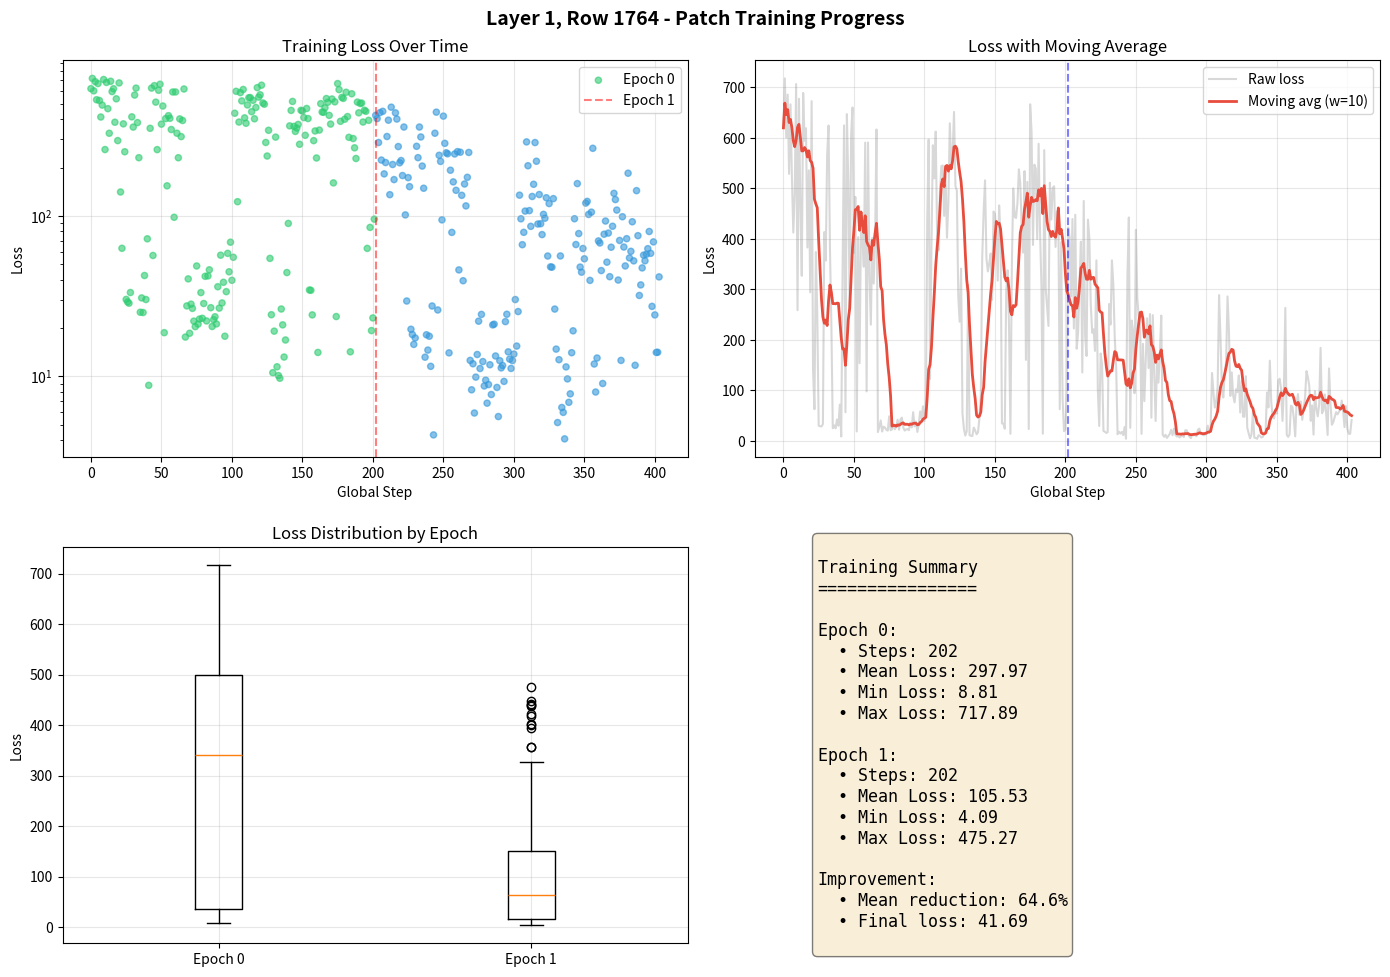

Source code (Python):
import matplotlib.pyplot as plt
import re

log_data = """
[2025-12-10 21:59:51.889658] Epoch 0 step 0 loss 619.9617
[2025-12-10 22:00:44.648816] Epoch 0 step 1 loss 717.8865
[2025-12-10 22:01:39.459761] Epoch 0 step 2 loss 600.7992
[2025-12-10 22:02:33.857169] Epoch 0 step 3 loss 685.8126
[2025-12-10 22:03:24.001815] Epoch 0 step 4 loss 528.7606
[2025-12-10 22:04:23.752297] Epoch 0 step 5 loss 666.6599
[2025-12-10 22:05:39.416968] Epoch 0 step 6 loss 523.0532
[2025-12-10 22:06:45.811933] Epoch 0 step 7 loss 412.6230
[2025-12-10 22:07:47.589934] Epoch 0 step 8 loss 489.6396
[2025-12-10 22:08:49.555171] Epoch 0 step 9 loss 706.6941
[2025-12-10 22:09:48.915469] Epoch 0 step 10 loss 258.8401
[2025-12-10 22:10:53.503235] Epoch 0 step 11 loss 677.5565
[2025-12-10 22:11:56.283018] Epoch 0 step 12 loss 465.3233
[2025-12-10 22:12:57.765955] Epoch 0 step 13 loss 326.9276
[2025-12-10 22:14:04.207677] Epoch 0 step 14 loss 689.1356
[2025-12-10 22:15:05.800748] Epoch 0 step 15 loss 594.1675
[2025-12-10 22:16:05.465069] Epoch 0 step 16 loss 619.1423
[2025-12-10 22:17:09.230559] Epoch 0 step 17 loss 382.9801
[2025-12-10 22:18:08.993093] Epoch 0 step 18 loss 535.8579
[2025-12-10 22:19:09.637981] Epoch 0 step 19 loss 294.3102
[2025-12-10 22:20:09.158860] Epoch 0 step 20 loss 672.8356
[2025-12-10 22:21:09.325307] Epoch 0 step 21 loss 140.8581
[2025-12-10 22:21:54.095071] Epoch 0 step 22 loss 62.8251
[2025-12-10 22:22:47.678487] Epoch 0 step 23 loss 374.1399
[2025-12-10 22:23:41.802894] Epoch 0 step 24 loss 250.8053
[2025-12-10 22:24:29.264963] Epoch 0 step 25 loss 30.1971
[2025-12-10 22:25:16.426063] Epoch 0 step 26 loss 29.1386
[2025-12-10 22:26:05.112421] Epoch 0 step 27 loss 28.5959
[2025-12-10 22:26:54.126053] Epoch 0 step 28 loss 33.3334
[2025-12-10 22:27:50.270221] Epoch 0 step 29 loss 413.6550
[2025-12-10 22:28:47.236071] Epoch 0 step 30 loss 357.2110
[2025-12-10 22:29:48.796016] Epoch 0 step 31 loss 565.5519
[2025-12-10 22:30:48.036050] Epoch 0 step 32 loss 624.5838
[2025-12-10 22:31:46.256755] Epoch 0 step 33 loss 380.9239
[2025-12-10 22:32:47.144973] Epoch 0 step 34 loss 230.3471
[2025-12-10 22:33:35.309620] Epoch 0 step 35 loss 25.1201
[2025-12-10 22:34:25.448367] Epoch 0 step 36 loss 30.8484
[2025-12-10 22:35:11.374343] Epoch 0 step 37 loss 25.0156
[2025-12-10 22:35:59.970299] Epoch 0 step 38 loss 42.5344
[2025-12-10 22:36:46.821277] Epoch 0 step 39 loss 30.1444
[2025-12-10 22:37:32.738133] Epoch 0 step 40 loss 71.9986
[2025-12-10 22:38:21.987234] Epoch 0 step 41 loss 8.8066
[2025-12-10 22:39:12.846422] Epoch 0 step 42 loss 351.0186
[2025-12-10 22:40:14.711680] Epoch 0 step 43 loss 624.8386
[2025-12-10 22:41:05.720425] Epoch 0 step 44 loss 56.6770
[2025-12-10 22:42:04.493555] Epoch 0 step 45 loss 647.2091
[2025-12-10 22:43:04.640241] Epoch 0 step 46 loss 510.9086
[2025-12-10 22:43:58.023860] Epoch 0 step 47 loss 258.6327
[2025-12-10 22:44:54.668105] Epoch 0 step 48 loss 605.3169
[2025-12-10 22:45:55.698081] Epoch 0 step 49 loss 660.2998
[2025-12-10 22:46:50.791559] Epoch 0 step 50 loss 372.5778
[2025-12-10 22:47:46.565040] Epoch 0 step 51 loss 483.2392
[2025-12-10 22:48:34.855073] Epoch 0 step 52 loss 18.7446
[2025-12-10 22:49:27.176558] Epoch 0 step 53 loss 403.4896
[2025-12-10 22:50:29.069749] Epoch 0 step 54 loss 153.8750
[2025-12-10 22:51:21.422091] Epoch 0 step 55 loss 420.7802
[2025-12-10 22:52:17.283984] Epoch 0 step 56 loss 405.0428
[2025-12-10 22:53:13.835894] Epoch 0 step 57 loss 344.8985
[2025-12-10 22:54:13.652484] Epoch 0 step 58 loss 590.7865
[2025-12-10 22:55:07.532713] Epoch 0 step 59 loss 98.0301
[2025-12-10 22:56:02.205038] Epoch 0 step 60 loss 591.0712
[2025-12-10 22:56:57.985403] Epoch 0 step 61 loss 327.1225
[2025-12-10 22:57:50.390098] Epoch 0 step 62 loss 230.2335
[2025-12-10 22:58:44.234880] Epoch 0 step 63 loss 401.6969
[2025-12-10 22:59:39.265153] Epoch 0 step 64 loss 311.6870
[2025-12-10 23:00:36.379198] Epoch 0 step 65 loss 392.6831
[2025-12-10 23:01:37.495874] Epoch 0 step 66 loss 616.7281
[2025-12-10 23:02:27.164389] Epoch 0 step 67 loss 17.6000
[2025-12-10 23:03:13.070640] Epoch 0 step 68 loss 27.5049
[2025-12-10 23:04:02.607514] Epoch 0 step 69 loss 40.5221
[2025-12-10 23:04:50.801745] Epoch 0 step 70 loss 18.5787
[2025-12-10 23:05:41.032387] Epoch 0 step 71 loss 28.2132
[2025-12-10 23:06:26.754278] Epoch 0 step 72 loss 26.5471
[2025-12-10 23:07:13.174535] Epoch 0 step 73 loss 22.1128
[2025-12-10 23:08:01.565713] Epoch 0 step 74 loss 20.4276
[2025-12-10 23:08:50.680141] Epoch 0 step 75 loss 48.7635
[2025-12-10 23:09:37.558504] Epoch 0 step 76 loss 21.1965
[2025-12-10 23:10:23.408870] Epoch 0 step 77 loss 22.7804
[2025-12-10 23:11:10.831784] Epoch 0 step 78 loss 33.2986
[2025-12-10 23:12:01.004592] Epoch 0 step 79 loss 23.0270
[2025-12-10 23:12:49.844727] Epoch 0 step 80 loss 28.4689
[2025-12-10 23:13:36.377464] Epoch 0 step 81 loss 42.0518
[2025-12-10 23:14:26.456831] Epoch 0 step 82 loss 22.1665
[2025-12-10 23:15:12.666066] Epoch 0 step 83 loss 42.2831
[2025-12-10 23:16:01.403217] Epoch 0 step 84 loss 46.1596
[2025-12-10 23:16:49.606547] Epoch 0 step 85 loss 26.8170
[2025-12-10 23:17:35.567751] Epoch 0 step 86 loss 20.4779
[2025-12-10 23:18:26.160986] Epoch 0 step 87 loss 22.5903
[2025-12-10 23:19:16.305735] Epoch 0 step 88 loss 23.5419
[2025-12-10 23:20:01.289309] Epoch 0 step 89 loss 21.2417
[2025-12-10 23:20:51.552276] Epoch 0 step 90 loss 36.2131
[2025-12-10 23:21:40.064513] Epoch 0 step 91 loss 26.6543
[2025-12-10 23:22:25.016091] Epoch 0 step 92 loss 56.9116
[2025-12-10 23:23:15.105300] Epoch 0 step 93 loss 28.6938
[2025-12-10 23:24:05.649097] Epoch 0 step 94 loss 38.5899
[2025-12-10 23:24:50.738412] Epoch 0 step 95 loss 17.8126
[2025-12-10 23:25:38.834639] Epoch 0 step 96 loss 33.7460
[2025-12-10 23:26:29.921366] Epoch 0 step 97 loss 58.4182
[2025-12-10 23:27:17.104340] Epoch 0 step 98 loss 44.8633
[2025-12-10 23:28:06.983453] Epoch 0 step 99 loss 68.5626
[2025-12-10 23:28:53.870640] Epoch 0 step 100 loss 39.7199
[2025-12-10 23:29:48.764476] Epoch 0 step 101 loss 55.2363
[2025-12-10 23:30:41.635349] Epoch 0 step 102 loss 435.6918
[2025-12-10 23:31:40.846435] Epoch 0 step 103 loss 596.6931
[2025-12-10 23:32:44.642389] Epoch 0 step 104 loss 122.5736
[2025-12-10 23:33:37.238610] Epoch 0 step 105 loss 383.9604
[2025-12-10 23:34:37.426765] Epoch 0 step 106 loss 585.5524
[2025-12-10 23:35:31.702060] Epoch 0 step 107 loss 519.9489
[2025-12-10 23:36:34.338749] Epoch 0 step 108 loss 612.5037
[2025-12-10 23:37:34.793924] Epoch 0 step 109 loss 407.6985
[2025-12-10 23:38:34.137902] Epoch 0 step 110 loss 377.3250
[2025-12-10 23:39:34.871637] Epoch 0 step 111 loss 490.8081
[2025-12-10 23:40:34.799155] Epoch 0 step 112 loss 544.0296
[2025-12-10 23:41:29.412040] Epoch 0 step 113 loss 545.4410
[2025-12-10 23:42:24.397144] Epoch 0 step 114 loss 445.5245
[2025-12-10 23:43:22.162476] Epoch 0 step 115 loss 524.4658
[2025-12-10 23:44:19.113077] Epoch 0 step 116 loss 402.3910
[2025-12-10 23:45:20.773621] Epoch 0 step 117 loss 473.0768
[2025-12-10 23:46:19.732022] Epoch 0 step 118 loss 629.0118
[2025-12-10 23:47:18.370198] Epoch 0 step 119 loss 548.9661
[2025-12-10 23:48:15.278414] Epoch 0 step 120 loss 567.9240
[2025-12-10 23:49:12.945000] Epoch 0 step 121 loss 651.4507
[2025-12-10 23:50:12.668036] Epoch 0 step 122 loss 504.5992
[2025-12-10 23:51:12.347418] Epoch 0 step 123 loss 495.7228
[2025-12-10 23:52:05.853428] Epoch 0 step 124 loss 286.5515
[2025-12-10 23:52:55.557853] Epoch 0 step 125 loss 235.9264
[2025-12-10 23:53:51.680556] Epoch 0 step 126 loss 341.1597
[2025-12-10 23:54:43.175728] Epoch 0 step 127 loss 54.3700
[2025-12-10 23:55:26.779817] Epoch 0 step 128 loss 24.2482
[2025-12-10 23:56:13.764244] Epoch 0 step 129 loss 10.5616
[2025-12-10 23:56:56.706870] Epoch 0 step 130 loss 19.1583
[2025-12-10 23:57:48.659812] Epoch 0 step 131 loss 309.4339
[2025-12-10 23:58:36.374870] Epoch 0 step 132 loss 11.4893
[2025-12-10 23:59:21.028861] Epoch 0 step 133 loss 10.1320
[2025-12-11 00:00:09.915272] Epoch 0 step 134 loss 9.7458
[2025-12-11 00:00:59.754501] Epoch 0 step 135 loss 26.3169
[2025-12-11 00:01:45.733215] Epoch 0 step 136 loss 20.9599
[2025-12-11 00:02:34.550977] Epoch 0 step 137 loss 13.2129
[2025-12-11 00:03:23.277497] Epoch 0 step 138 loss 16.8738
[2025-12-11 00:04:10.116664] Epoch 0 step 139 loss 44.3657
[2025-12-11 00:05:02.743128] Epoch 0 step 140 loss 89.7459
[2025-12-11 00:05:56.124862] Epoch 0 step 141 loss 363.5895
[2025-12-11 00:06:52.020944] Epoch 0 step 142 loss 453.7551
[2025-12-11 00:07:53.630001] Epoch 0 step 143 loss 516.0237
[2025-12-11 00:08:51.743443] Epoch 0 step 144 loss 360.8045
[2025-12-11 00:09:48.712136] Epoch 0 step 145 loss 335.7086
[2025-12-11 00:10:49.673183] Epoch 0 step 146 loss 351.9489
[2025-12-11 00:11:48.618446] Epoch 0 step 147 loss 371.1793
[2025-12-11 00:12:42.039860] Epoch 0 step 148 loss 279.1293
[2025-12-11 00:13:39.113931] Epoch 0 step 149 loss 454.2776
[2025-12-11 00:14:39.124324] Epoch 0 step 150 loss 449.7986
[2025-12-11 00:15:38.839599] Epoch 0 step 151 loss 409.5760
[2025-12-11 00:16:35.720597] Epoch 0 step 152 loss 317.4732
[2025-12-11 00:17:33.585397] Epoch 0 step 153 loss 466.3758
[2025-12-11 00:18:32.916729] Epoch 0 step 154 loss 403.6743
[2025-12-11 00:19:19.028776] Epoch 0 step 155 loss 34.5560
[2025-12-11 00:20:05.980678] Epoch 0 step 156 loss 34.4034
[2025-12-11 00:20:54.712917] Epoch 0 step 157 loss 24.1831
[2025-12-11 00:21:49.673409] Epoch 0 step 158 loss 294.1093
[2025-12-11 00:22:48.092858] Epoch 0 step 159 loss 337.9077
[2025-12-11 00:23:45.581414] Epoch 0 step 160 loss 229.3402
[2025-12-11 00:24:29.652784] Epoch 0 step 161 loss 14.1137
[2025-12-11 00:25:25.163043] Epoch 0 step 162 loss 342.2133
[2025-12-11 00:26:22.528982] Epoch 0 step 163 loss 499.9514
[2025-12-11 00:27:18.215353] Epoch 0 step 164 loss 443.4192
[2025-12-11 00:28:16.239206] Epoch 0 step 165 loss 441.3734
[2025-12-11 00:29:12.957871] Epoch 0 step 166 loss 471.0396
[2025-12-11 00:30:10.260613] Epoch 0 step 167 loss 537.8162
[2025-12-11 00:31:11.184283] Epoch 0 step 168 loss 510.0931
[2025-12-11 00:32:07.558198] Epoch 0 step 169 loss 422.4675
[2025-12-11 00:33:05.645894] Epoch 0 step 170 loss 372.9561
[2025-12-11 00:34:02.032968] Epoch 0 step 171 loss 534.2994
[2025-12-11 00:34:59.751355] Epoch 0 step 172 loss 160.4871
[2025-12-11 00:35:57.132137] Epoch 0 step 173 loss 512.9354
[2025-12-11 00:36:42.346756] Epoch 0 step 174 loss 23.6172
[2025-12-11 00:37:36.223445] Epoch 0 step 175 loss 666.6968
[2025-12-11 00:38:32.193506] Epoch 0 step 176 loss 611.3598
[2025-12-11 00:39:30.419416] Epoch 0 step 177 loss 388.1164
[2025-12-11 00:40:31.382748] Epoch 0 step 178 loss 547.0867
[2025-12-11 00:41:29.091358] Epoch 0 step 179 loss 539.0477
[2025-12-11 00:42:24.280794] Epoch 0 step 180 loss 399.6588
[2025-12-11 00:43:23.424010] Epoch 0 step 181 loss 588.3943
[2025-12-11 00:44:21.953331] Epoch 0 step 182 loss 415.4099
[2025-12-11 00:45:20.205192] Epoch 0 step 183 loss 308.3962
[2025-12-11 00:46:06.558900] Epoch 0 step 184 loss 14.2415
[2025-12-11 00:46:58.396794] Epoch 0 step 185 loss 575.9290
[2025-12-11 00:47:55.911793] Epoch 0 step 186 loss 303.1441
[2025-12-11 00:48:51.755562] Epoch 0 step 187 loss 265.3877
[2025-12-11 00:49:46.193629] Epoch 0 step 188 loss 227.7143
[2025-12-11 00:50:44.910258] Epoch 0 step 189 loss 511.1990
[2025-12-11 00:51:41.556517] Epoch 0 step 190 loss 438.3770
[2025-12-11 00:52:37.657578] Epoch 0 step 191 loss 501.0905
[2025-12-11 00:53:38.125289] Epoch 0 step 192 loss 504.2906
[2025-12-11 00:54:34.945558] Epoch 0 step 193 loss 384.0905
[2025-12-11 00:55:34.845899] Epoch 0 step 194 loss 454.8196
[2025-12-11 00:56:30.290034] Epoch 0 step 195 loss 447.6653
[2025-12-11 00:57:22.246474] Epoch 0 step 196 loss 62.7509
[2025-12-11 00:58:15.297876] Epoch 0 step 197 loss 393.5482
[2025-12-11 00:59:07.993719] Epoch 0 step 198 loss 84.7727
[2025-12-11 00:59:53.911269] Epoch 0 step 199 loss 19.3093
[2025-12-11 01:00:39.448877] Epoch 0 step 200 loss 23.1571
[2025-12-11 01:01:29.384397] Epoch 0 step 201 loss 95.4555
[2025-12-11 01:02:26.865989] Epoch 1 step 0 loss 422.7762
[2025-12-11 01:03:23.094610] Epoch 1 step 1 loss 403.5646
[2025-12-11 01:04:17.602373] Epoch 1 step 2 loss 286.2834
[2025-12-11 01:05:14.886999] Epoch 1 step 3 loss 439.4606
[2025-12-11 01:06:14.080003] Epoch 1 step 4 loss 222.6846
[2025-12-11 01:07:11.812735] Epoch 1 step 5 loss 447.8796
[2025-12-11 01:08:05.790681] Epoch 1 step 6 loss 182.5724
[2025-12-11 01:09:05.172800] Epoch 1 step 7 loss 214.8807
[2025-12-11 01:10:03.319704] Epoch 1 step 8 loss 312.0860
[2025-12-11 01:11:00.629353] Epoch 1 step 9 loss 394.4371
[2025-12-11 01:11:54.133792] Epoch 1 step 10 loss 135.5591
[2025-12-11 01:12:51.368652] Epoch 1 step 11 loss 475.2707
[2025-12-11 01:13:45.881742] Epoch 1 step 12 loss 208.9530
[2025-12-11 01:14:40.636963] Epoch 1 step 13 loss 168.2830
[2025-12-11 01:15:39.605601] Epoch 1 step 14 loss 438.0869
[2025-12-11 01:16:41.233925] Epoch 1 step 15 loss 400.9554
[2025-12-11 01:17:36.021639] Epoch 1 step 16 loss 270.1716
[2025-12-11 01:18:32.652222] Epoch 1 step 17 loss 214.0920
[2025-12-11 01:19:33.686315] Epoch 1 step 18 loss 221.1597
[2025-12-11 01:20:29.803128] Epoch 1 step 19 loss 178.3183
[2025-12-11 01:21:27.045063] Epoch 1 step 20 loss 357.5348
[2025-12-11 01:22:26.068831] Epoch 1 step 21 loss 101.4198
[2025-12-11 01:23:10.304101] Epoch 1 step 22 loss 29.5077
[2025-12-11 01:24:01.091165] Epoch 1 step 23 loss 173.1163
[2025-12-11 01:24:57.337009] Epoch 1 step 24 loss 152.1346
[2025-12-11 01:25:41.581898] Epoch 1 step 25 loss 19.6790
[2025-12-11 01:26:25.873348] Epoch 1 step 26 loss 18.2568
[2025-12-11 01:27:14.698264] Epoch 1 step 27 loss 15.8393
[2025-12-11 01:28:03.928690] Epoch 1 step 28 loss 17.3720
[2025-12-11 01:28:55.168679] Epoch 1 step 29 loss 271.1652
[2025-12-11 01:29:53.032422] Epoch 1 step 30 loss 230.4537
[2025-12-11 01:30:49.422534] Epoch 1 step 31 loss 357.5222
[2025-12-11 01:31:46.578581] Epoch 1 step 32 loss 310.0444
[2025-12-11 01:32:38.386774] Epoch 1 step 33 loss 204.3069
[2025-12-11 01:33:34.472062] Epoch 1 step 34 loss 148.6391
[2025-12-11 01:34:19.575637] Epoch 1 step 35 loss 13.1874
[2025-12-11 01:35:07.360483] Epoch 1 step 36 loss 18.1882
[2025-12-11 01:35:52.824506] Epoch 1 step 37 loss 14.6030
[2025-12-11 01:36:39.174388] Epoch 1 step 38 loss 17.8058
[2025-12-11 01:37:27.513738] Epoch 1 step 39 loss 11.5647
[2025-12-11 01:38:11.481647] Epoch 1 step 40 loss 27.4771
[2025-12-11 01:38:58.534231] Epoch 1 step 41 loss 4.3276
[2025-12-11 01:39:49.327426] Epoch 1 step 42 loss 327.1306
[2025-12-11 01:40:47.270837] Epoch 1 step 43 loss 442.5402
[2025-12-11 01:41:40.281173] Epoch 1 step 44 loss 25.9515
[2025-12-11 01:42:33.653908] Epoch 1 step 45 loss 238.4226
[2025-12-11 01:43:28.555910] Epoch 1 step 46 loss 218.3450
[2025-12-11 01:44:18.321524] Epoch 1 step 47 loss 94.4375
[2025-12-11 01:45:19.600020] Epoch 1 step 48 loss 418.0055
[2025-12-11 01:46:13.976446] Epoch 1 step 49 loss 282.9436
[2025-12-11 01:47:06.912543] Epoch 1 step 50 loss 247.1589
[2025-12-11 01:48:03.784692] Epoch 1 step 51 loss 243.5249
[2025-12-11 01:48:49.432422] Epoch 1 step 52 loss 14.0297
[2025-12-11 01:49:39.326470] Epoch 1 step 53 loss 192.3995
[2025-12-11 01:50:35.517389] Epoch 1 step 54 loss 78.9148
[2025-12-11 01:51:26.993611] Epoch 1 step 55 loss 162.8011
[2025-12-11 01:52:23.218555] Epoch 1 step 56 loss 242.8761
[2025-12-11 01:53:15.160995] Epoch 1 step 57 loss 144.2807
[2025-12-11 01:54:10.164395] Epoch 1 step 58 loss 251.3219
[2025-12-11 01:55:04.375364] Epoch 1 step 59 loss 46.0826
[2025-12-11 01:55:58.494331] Epoch 1 step 60 loss 249.1175
[2025-12-11 01:56:50.515691] Epoch 1 step 61 loss 134.2999
[2025-12-11 01:57:39.772010] Epoch 1 step 62 loss 39.4689
[2025-12-11 01:58:35.352437] Epoch 1 step 63 loss 157.9716
[2025-12-11 01:59:28.618015] Epoch 1 step 64 loss 115.4025
[2025-12-11 02:00:23.294264] Epoch 1 step 65 loss 173.8498
[2025-12-11 02:01:19.922616] Epoch 1 step 66 loss 248.3346
[2025-12-11 02:02:04.756812] Epoch 1 step 67 loss 12.5965
[2025-12-11 02:02:49.418619] Epoch 1 step 68 loss 8.2610
[2025-12-11 02:03:36.884672] Epoch 1 step 69 loss 12.0008
[2025-12-11 02:04:23.397989] Epoch 1 step 70 loss 5.9227
[2025-12-11 02:05:09.306019] Epoch 1 step 71 loss 9.9124
[2025-12-11 02:05:58.380746] Epoch 1 step 72 loss 13.7040
[2025-12-11 02:06:44.309064] Epoch 1 step 73 loss 22.0960
[2025-12-11 02:07:27.232651] Epoch 1 step 74 loss 11.2128
[2025-12-11 02:08:13.843810] Epoch 1 step 75 loss 24.3543
[2025-12-11 02:09:02.662783] Epoch 1 step 76 loss 12.3845
[2025-12-11 02:09:48.134007] Epoch 1 step 77 loss 8.7280
[2025-12-11 02:10:33.754504] Epoch 1 step 78 loss 9.4844
[2025-12-11 02:11:20.399220] Epoch 1 step 79 loss 6.8218
[2025-12-11 02:12:04.786994] Epoch 1 step 80 loss 8.9072
[2025-12-11 02:12:54.222637] Epoch 1 step 81 loss 11.8314
[2025-12-11 02:13:41.634023] Epoch 1 step 82 loss 7.7224
[2025-12-11 02:14:26.349264] Epoch 1 step 83 loss 20.9414
[2025-12-11 02:15:13.159754] Epoch 1 step 84 loss 21.1673
[2025-12-11 02:16:00.016031] Epoch 1 step 85 loss 13.4172
[2025-12-11 02:16:46.840875] Epoch 1 step 86 loss 8.5450
[2025-12-11 02:17:33.424646] Epoch 1 step 87 loss 5.6299
[2025-12-11 02:18:20.326092] Epoch 1 step 88 loss 12.5440
[2025-12-11 02:19:05.422971] Epoch 1 step 89 loss 11.3118
[2025-12-11 02:19:51.326740] Epoch 1 step 90 loss 11.7046
[2025-12-11 02:20:37.615361] Epoch 1 step 91 loss 9.3183
[2025-12-11 02:21:24.000095] Epoch 1 step 92 loss 21.9642
[2025-12-11 02:22:09.454686] Epoch 1 step 93 loss 24.4072
[2025-12-11 02:22:54.160263] Epoch 1 step 94 loss 14.2347
[2025-12-11 02:23:39.647035] Epoch 1 step 95 loss 12.8260
[2025-12-11 02:24:24.792336] Epoch 1 step 96 loss 11.2247
[2025-12-11 02:25:13.311122] Epoch 1 step 97 loss 12.5660
[2025-12-11 02:25:59.002410] Epoch 1 step 98 loss 13.7877
[2025-12-11 02:26:46.841941] Epoch 1 step 99 loss 30.1323
[2025-12-11 02:27:33.640569] Epoch 1 step 100 loss 15.4660
[2025-12-11 02:28:24.466347] Epoch 1 step 101 loss 25.3694
[2025-12-11 02:29:17.784886] Epoch 1 step 102 loss 134.6093
[2025-12-11 02:30:16.612486] Epoch 1 step 103 loss 95.8952
[2025-12-11 02:31:15.320436] Epoch 1 step 104 loss 66.1690
[2025-12-11 02:32:07.077045] Epoch 1 step 105 loss 78.9915
[2025-12-11 02:33:04.355528] Epoch 1 step 106 loss 107.1441
[2025-12-11 02:34:01.625980] Epoch 1 step 107 loss 288.8512
[2025-12-11 02:34:56.467551] Epoch 1 step 108 loss 205.2527
[2025-12-11 02:35:53.935362] Epoch 1 step 109 loss 107.8640
[2025-12-11 02:36:52.527262] Epoch 1 step 110 loss 86.0577
[2025-12-11 02:37:46.774493] Epoch 1 step 111 loss 132.1178
[2025-12-11 02:38:46.050737] Epoch 1 step 112 loss 157.3180
[2025-12-11 02:39:41.578445] Epoch 1 step 113 loss 286.1600
[2025-12-11 02:40:35.968002] Epoch 1 step 114 loss 218.9072
[2025-12-11 02:41:32.288495] Epoch 1 step 115 loss 89.0130
[2025-12-11 02:42:27.470266] Epoch 1 step 116 loss 135.8199
[2025-12-11 02:43:24.007573] Epoch 1 step 117 loss 89.3689
[2025-12-11 02:44:20.548314] Epoch 1 step 118 loss 76.4896
[2025-12-11 02:45:17.405403] Epoch 1 step 119 loss 102.2041
[2025-12-11 02:46:13.312190] Epoch 1 step 120 loss 96.7052
[2025-12-11 02:47:10.130934] Epoch 1 step 121 loss 129.7078
[2025-12-11 02:48:04.697489] Epoch 1 step 122 loss 56.2446
[2025-12-11 02:48:59.103511] Epoch 1 step 123 loss 119.3061
[2025-12-11 02:49:54.328405] Epoch 1 step 124 loss 48.1646
[2025-12-11 02:50:46.441910] Epoch 1 step 125 loss 47.9059
[2025-12-11 02:51:39.028404] Epoch 1 step 126 loss 128.0869
[2025-12-11 02:52:30.390731] Epoch 1 step 127 loss 26.2901
[2025-12-11 02:53:16.726879] Epoch 1 step 128 loss 14.8083
[2025-12-11 02:54:01.549621] Epoch 1 step 129 loss 5.1663
[2025-12-11 02:54:49.487478] Epoch 1 step 130 loss 12.7245
[2025-12-11 02:55:41.031785] Epoch 1 step 131 loss 56.3103
[2025-12-11 02:56:27.096786] Epoch 1 step 132 loss 6.4116
[2025-12-11 02:57:11.603549] Epoch 1 step 133 loss 5.9765
[2025-12-11 02:57:56.289781] Epoch 1 step 134 loss 4.0880
[2025-12-11 02:58:43.980527] Epoch 1 step 135 loss 11.4717
[2025-12-11 02:59:30.764000] Epoch 1 step 136 loss 9.6555
[2025-12-11 03:00:16.792943] Epoch 1 step 137 loss 6.9037
[2025-12-11 03:01:05.914699] Epoch 1 step 138 loss 7.7967
[2025-12-11 03:01:51.241313] Epoch 1 step 139 loss 14.0613
[2025-12-11 03:02:40.348549] Epoch 1 step 140 loss 19.2426
[2025-12-11 03:03:38.371933] Epoch 1 step 141 loss 95.9920
[2025-12-11 03:04:37.344535] Epoch 1 step 142 loss 66.3201
[2025-12-11 03:05:32.471765] Epoch 1 step 143 loss 158.8852
[2025-12-11 03:06:32.821065] Epoch 1 step 144 loss 77.6151
[2025-12-11 03:07:28.938394] Epoch 1 step 145 loss 48.0034
[2025-12-11 03:08:24.091716] Epoch 1 step 146 loss 44.6191
[2025-12-11 03:09:18.243828] Epoch 1 step 147 loss 62.6537
[2025-12-11 03:10:15.264100] Epoch 1 step 148 loss 54.0514
[2025-12-11 03:11:11.394853] Epoch 1 step 149 loss 120.0863
[2025-12-11 03:12:06.699682] Epoch 1 step 150 loss 123.1249
[2025-12-11 03:13:02.963794] Epoch 1 step 151 loss 102.1257
[2025-12-11 03:13:57.655133] Epoch 1 step 152 loss 39.6648
[2025-12-11 03:14:56.136460] Epoch 1 step 153 loss 105.5184
[2025-12-11 03:15:52.921076] Epoch 1 step 154 loss 263.5130
[2025-12-11 03:16:38.169651] Epoch 1 step 155 loss 11.9595
[2025-12-11 03:17:22.242446] Epoch 1 step 156 loss 8.0018
[2025-12-11 03:18:06.711988] Epoch 1 step 157 loss 13.0285
[2025-12-11 03:19:02.900069] Epoch 1 step 158 loss 69.8474
[2025-12-11 03:20:00.974498] Epoch 1 step 159 loss 67.8006
[2025-12-11 03:20:57.336142] Epoch 1 step 160 loss 45.6604
[2025-12-11 03:21:40.762392] Epoch 1 step 161 loss 9.0427
[2025-12-11 03:22:36.179922] Epoch 1 step 162 loss 76.9001
[2025-12-11 03:23:34.777960] Epoch 1 step 163 loss 92.9022
[2025-12-11 03:24:30.734230] Epoch 1 step 164 loss 51.4999
[2025-12-11 03:25:25.957545] Epoch 1 step 165 loss 78.1705
[2025-12-11 03:26:22.540720] Epoch 1 step 166 loss 41.8249
[2025-12-11 03:27:20.484263] Epoch 1 step 167 loss 63.8017
[2025-12-11 03:28:15.503413] Epoch 1 step 168 loss 86.1810
[2025-12-11 03:29:10.111079] Epoch 1 step 169 loss 138.1703
[2025-12-11 03:30:06.094823] Epoch 1 step 170 loss 126.3611
[2025-12-11 03:31:02.797312] Epoch 1 step 171 loss 108.7007
[2025-12-11 03:31:57.900605] Epoch 1 step 172 loss 39.8577
[2025-12-11 03:32:51.842134] Epoch 1 step 173 loss 70.3011
[2025-12-11 03:33:36.941235] Epoch 1 step 174 loss 12.5898
[2025-12-11 03:34:29.849405] Epoch 1 step 175 loss 98.8053
[2025-12-11 03:35:25.326501] Epoch 1 step 176 loss 63.9771
[2025-12-11 03:36:21.950674] Epoch 1 step 177 loss 48.7901
[2025-12-11 03:37:17.199342] Epoch 1 step 178 loss 72.1196
[2025-12-11 03:38:12.039375] Epoch 1 step 179 loss 184.3563
[2025-12-11 03:39:06.286675] Epoch 1 step 180 loss 54.7358
[2025-12-11 03:39:59.512774] Epoch 1 step 181 loss 60.1741
[2025-12-11 03:40:59.392705] Epoch 1 step 182 loss 91.9230
[2025-12-11 03:41:55.497716] Epoch 1 step 183 loss 52.4762
[2025-12-11 03:42:39.131964] Epoch 1 step 184 loss 11.7382
[2025-12-11 03:43:33.829151] Epoch 1 step 185 loss 143.6106
[2025-12-11 03:44:29.706965] Epoch 1 step 186 loss 75.3073
[2025-12-11 03:45:23.262091] Epoch 1 step 187 loss 31.9522
[2025-12-11 03:46:13.726621] Epoch 1 step 188 loss 37.1698
[2025-12-11 03:47:09.148548] Epoch 1 step 189 loss 47.4318
[2025-12-11 03:48:07.418207] Epoch 1 step 190 loss 56.9586
[2025-12-11 03:49:03.868065] Epoch 1 step 191 loss 52.5369
[2025-12-11 03:49:58.965953] Epoch 1 step 192 loss 57.6561
[2025-12-11 03:50:56.193141] Epoch 1 step 193 loss 62.4939
[2025-12-11 03:51:53.000273] Epoch 1 step 194 loss 79.9548
[2025-12-11 03:52:46.470685] Epoch 1 step 195 loss 58.4542
[2025-12-11 03:53:35.575280] Epoch 1 step 196 loss 27.3244
[2025-12-11 03:54:32.202986] Epoch 1 step 197 loss 68.8717
[2025-12-11 03:55:23.257764] Epoch 1 step 198 loss 24.1776
[2025-12-11 03:56:04.539875] Epoch 1 step 199 loss 14.1187
[2025-12-11 03:56:51.290973] Epoch 1 step 200 loss 14.1506
[2025-12-11 03:57:41.929180] Epoch 1 step 201 loss 41.6908
"""

# Parse the data
pattern = r'Epoch (\d+) step (\d+) loss ([\d.]+)'
epochs, steps, losses = [], [], []
global_steps = []

for line in log_data.strip().split('\n'):
    match = re.search(pattern, line)
    if match:
        epoch = int(match.group(1))
        step = int(match.group(2))
        loss = float(match.group(3))
        epochs.append(epoch)
        steps.append(step)
        losses.append(loss)
        global_steps.append(epoch * 202 + step)

# Create the plot
fig, axes = plt.subplots(2, 2, figsize=(14, 10))

# Plot 1: Loss over global steps
ax1 = axes[0, 0]
colors = ['#2ecc71' if e == 0 else '#3498db' for e in epochs]
ax1.scatter(global_steps, losses, c=colors, alpha=0.6, s=20)
ax1.axvline(x=202, color='red', linestyle='--', alpha=0.5, label='Epoch boundary')
ax1.set_xlabel('Global Step')
ax1.set_ylabel('Loss')
ax1.set_title('Training Loss Over Time')
ax1.legend(['Epoch 0', 'Epoch 1'])
ax1.set_yscale('log')
ax1.grid(True, alpha=0.3)

# Plot 2: Loss with moving average
ax2 = axes[0, 1]
window = 10
moving_avg = [sum(losses[max(0,i-window):i+1])/min(i+1, window) for i in range(len(losses))]
ax2.plot(global_steps, losses, alpha=0.3, color='gray', label='Raw loss')
ax2.plot(global_steps, moving_avg, color='#e74c3c', linewidth=2, label=f'Moving avg (w={window})')
ax2.axvline(x=202, color='blue', linestyle='--', alpha=0.5)
ax2.set_xlabel('Global Step')
ax2.set_ylabel('Loss')
ax2.set_title('Loss with Moving Average')
ax2.legend()
ax2.grid(True, alpha=0.3)

# Plot 3: Loss distribution per epoch
ax3 = axes[1, 0]
epoch0_losses = [l for e, l in zip(epochs, losses) if e == 0]
epoch1_losses = [l for e, l in zip(epochs, losses) if e == 1]
ax3.boxplot([epoch0_losses, epoch1_losses], labels=['Epoch 0', 'Epoch 1'])
ax3.set_ylabel('Loss')
ax3.set_title('Loss Distribution by Epoch')
ax3.grid(True, alpha=0.3)

# Plot 4: Summary statistics
ax4 = axes[1, 1]
ax4.axis('off')
stats_text = f"""
Training Summary
================

Epoch 0:
  • Steps: {len(epoch0_losses)}
  • Mean Loss: {sum(epoch0_losses)/len(epoch0_losses):.2f}
  • Min Loss: {min(epoch0_losses):.2f}
  • Max Loss: {max(epoch0_losses):.2f}

Epoch 1:
  • Steps: {len(epoch1_losses)}
  • Mean Loss: {sum(epoch1_losses)/len(epoch1_losses):.2f}
  • Min Loss: {min(epoch1_losses):.2f}
  • Max Loss: {max(epoch1_losses):.2f}

Improvement:
  • Mean reduction: {(1 - sum(epoch1_losses)/len(epoch1_losses) / (sum(epoch0_losses)/len(epoch0_losses))) * 100:.1f}%
  • Final loss: {losses[-1]:.2f}
"""
ax4.text(0.1, 0.5, stats_text, transform=ax4.transAxes, fontsize=12,
         verticalalignment='center', fontfamily='monospace',
         bbox=dict(boxstyle='round', facecolor='wheat', alpha=0.5))

plt.suptitle('Layer 1, Row 1764 - Patch Training Progress', fontsize=14, fontweight='bold')
plt.tight_layout()
plt.savefig('training_loss_plot.png', dpi=150, bbox_inches='tight')
plt.show()

print("Plot saved as 'training_loss_plot.png'")